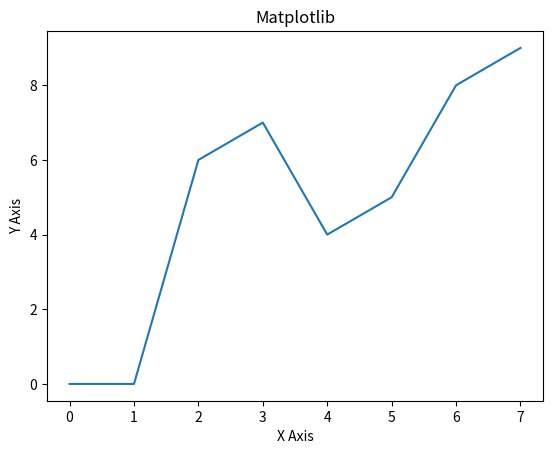

The script that saved this image:
import matplotlib.pyplot as ppt
ppt.plot([0,0, 6,7, 4,5, 8,9])
ppt.ylabel("Y Axis")
ppt.xlabel("X Axis")
ppt.title("Matplotlib")
ppt.show

